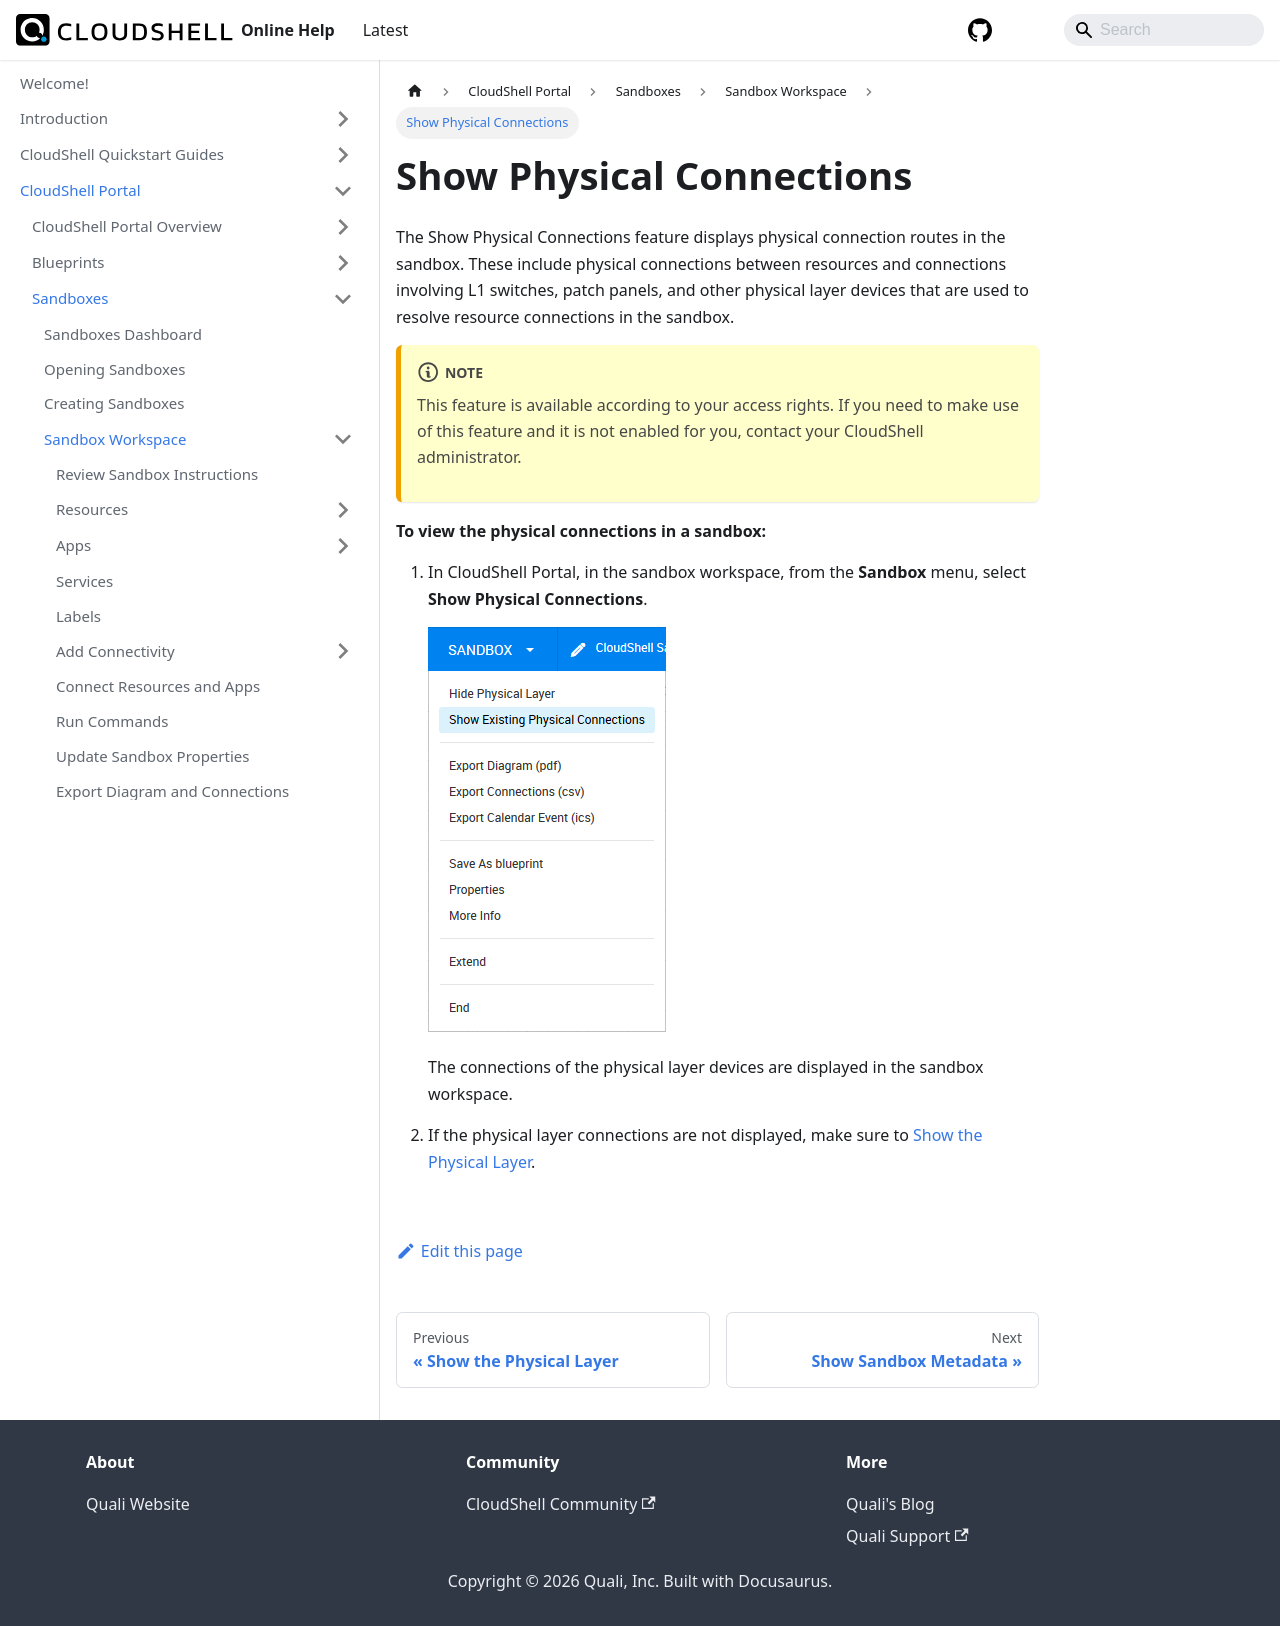

repository: QualiSystems/cloudshell-help · page: portal/sandboxes/sandbox-workspace/show-physical-connections.html · generator: docusaurus

---
sidebar_position: 15
---

# Show Physical Connections

The Show Physical Connections feature displays physical connection routes in the sandbox. These include physical connections between resources and connections involving L1 switches, patch panels, and other physical layer devices that are used to resolve resource connections in the sandbox.

:::note
This feature is available according to your access rights. If you need to make use of this feature and it is not enabled for you, contact your CloudShell administrator.
:::

**To view the physical connections in a sandbox:**

1. In CloudShell Portal, in the sandbox workspace, from the **Sandbox** menu, select **Show Physical Connections**.
    
    ![](/Images/CloudShell-Portal/Lab-Management/Reservations/SandboxMenuPhysicalConnections.png)
    
    The connections of the physical layer devices are displayed in the sandbox workspace.
    
2. If the physical layer connections are not displayed, make sure to [Show the Physical Layer](./show-physical-layer.md).
